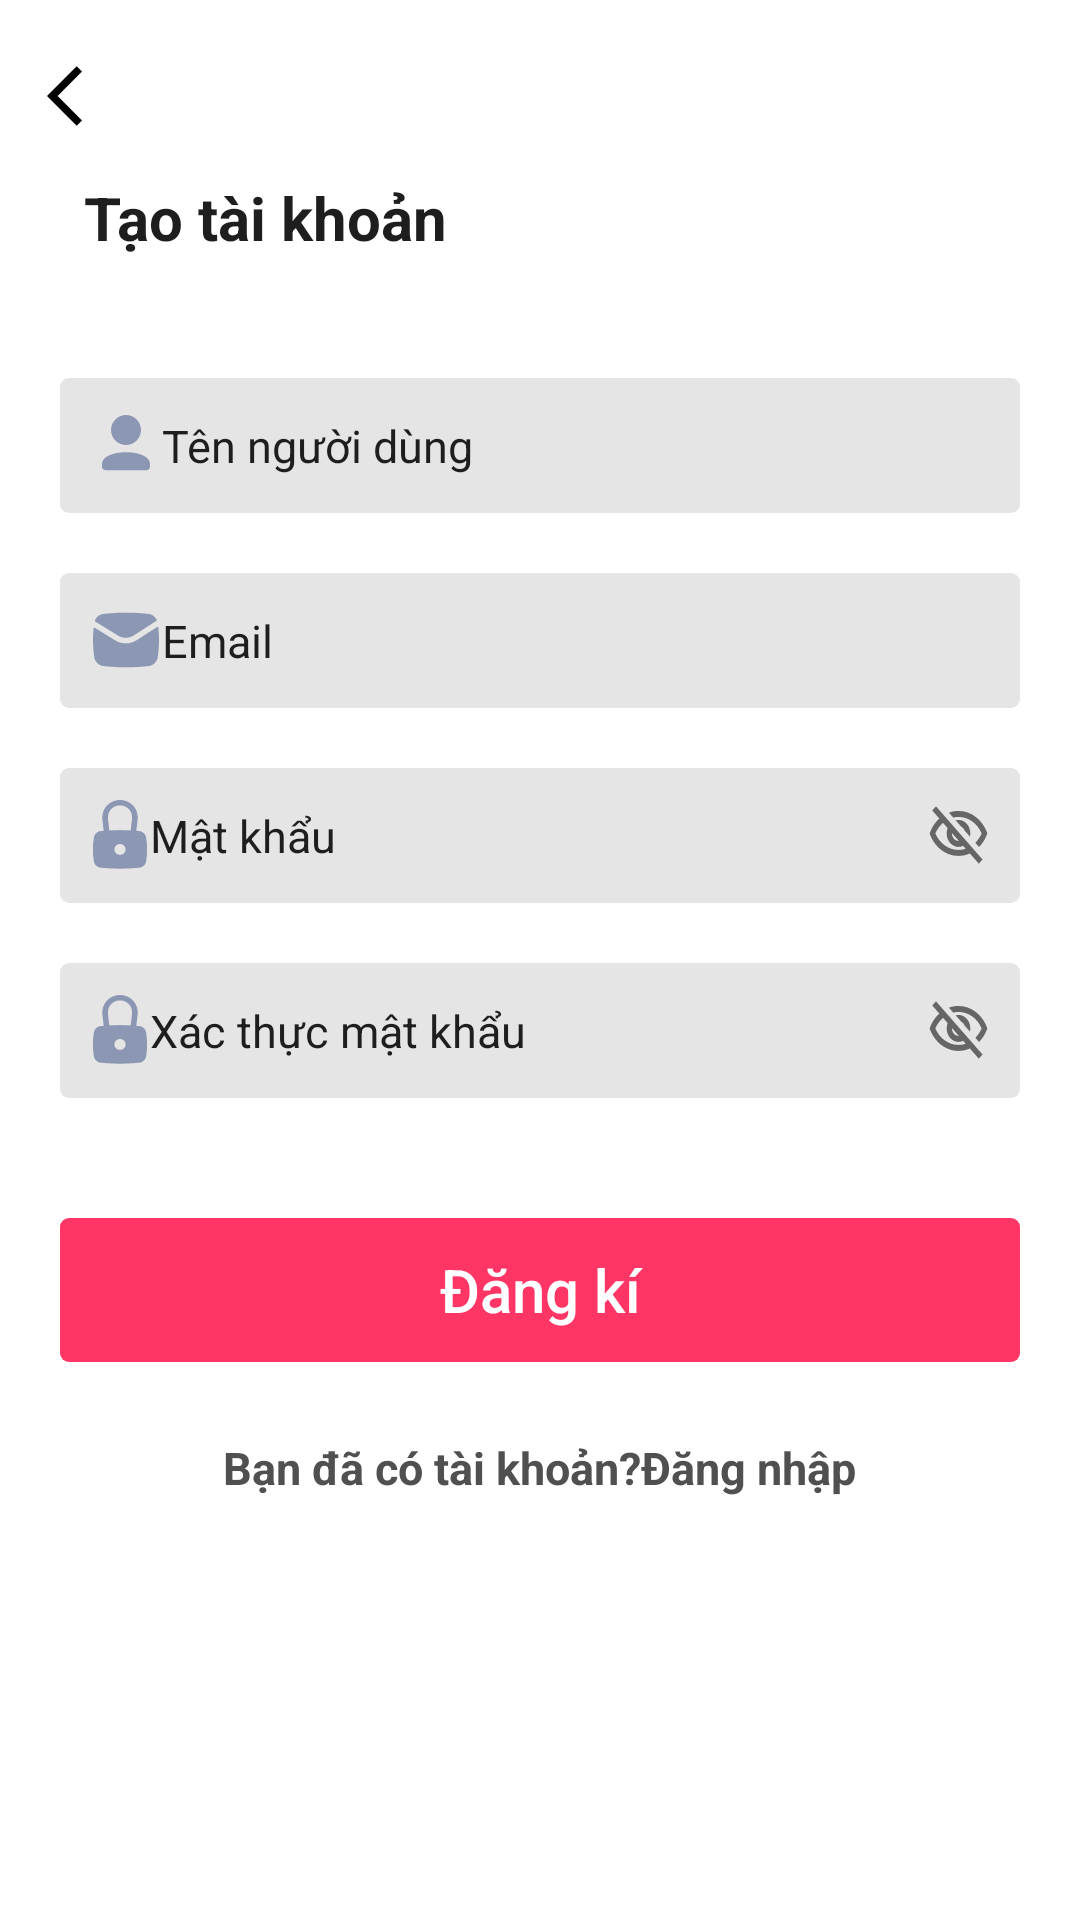

Android layout source for this screen:
<!-- AndroidManifest.xml: application theme Theme.DeAnNhom -->
<!-- res/layout/activity_sign_up.xml -->
<?xml version="1.0" encoding="utf-8"?>
<LinearLayout xmlns:android="http://schemas.android.com/apk/res/android"
    xmlns:app="http://schemas.android.com/apk/res-auto"
    xmlns:tools="http://schemas.android.com/tools"
    android:layout_width="match_parent"
    android:layout_height="match_parent"
    tools:context=".SignInActivity"
    android:background="@color/white"
    android:orientation="vertical"
    android:padding="10dp">

    <LinearLayout
        android:layout_width="match_parent"
        android:layout_height="wrap_content"
        >

        <ImageButton
            android:id="@+id/backButton"
            android:layout_width="35dp"
            android:layout_height="match_parent"
            android:layout_gravity="center"
            android:backgroundTint="@color/white"
            android:src="@drawable/ic_back_arrow" />
    </LinearLayout>

    <TextView
        android:layout_width="match_parent"
        android:layout_height="wrap_content"
        android:textSize="20dp"
        android:textAllCaps="false"
        android:textStyle="bold"
        android:text="Tạo tài khoản"
        android:textColor="@color/textPrimaryColor"
        android:layout_marginTop="5dp"
        android:layout_marginBottom="30dp"
        android:paddingLeft="18sp"
        />

    <EditText
        android:id="@+id/usernameTextView"
        android:layout_width="match_parent"
        android:layout_height="45dp"
        android:backgroundTint="@color/buttonTextSubColor"
        android:textColor="@color/textPrimaryColor"
        android:textColorHint="@color/textPrimaryColor"
        android:padding="10dp"
        android:layout_margin="10dp"
        android:background="@drawable/drawable_r10dp"
        android:hint="Tên người dùng"
        android:drawableLeft="@drawable/ic_user"
        android:textSize="15sp"/>

    <EditText
        android:id="@+id/emailEditText"
        android:layout_width="match_parent"
        android:layout_height="45dp"
        android:backgroundTint="@color/buttonTextSubColor"
        android:textColor="@color/textPrimaryColor"
        android:textColorHint="@color/textPrimaryColor"
        android:padding="10dp"
        android:layout_margin="10dp"
        android:hint="Email"
        android:background="@drawable/drawable_r10dp"
        android:drawableLeft="@drawable/ic_mail"
        android:textSize="15sp"
        />

    <EditText
        android:id="@+id/passwordEditText"
        android:layout_width="match_parent"
        android:layout_height="45dp"
        android:hint="Mật khẩu"
        android:backgroundTint="@color/buttonTextSubColor"
        android:textColor="@color/textPrimaryColor"
        android:textColorHint="@color/textPrimaryColor"
        android:padding="10dp"
        android:textSize="15sp"
        android:layout_margin="10dp"
        android:background="@drawable/drawable_r10dp"
        android:drawableRight="@drawable/ic_hide_password"
        android:drawableLeft="@drawable/ic_lock"
        android:inputType="textPassword"/>



    <EditText
        android:id="@+id/confirmPasswordEditText"
        android:layout_width="match_parent"
        android:layout_height="45dp"
        android:backgroundTint="@color/buttonTextSubColor"
        android:textColor="@color/textPrimaryColor"
        android:textColorHint="@color/textPrimaryColor"
        android:padding="10dp"
        android:hint="Xác thực mật khẩu"
        android:textSize="15sp"
        android:layout_margin="10dp"
        android:background="@drawable/drawable_r10dp"
        android:drawableRight="@drawable/ic_hide_password"
        android:drawableLeft="@drawable/ic_lock"
        android:inputType="textPassword"
        >
    </EditText>

    <Button
        android:id="@+id/signUpButton"
        android:layout_width="match_parent"
        android:layout_height="wrap_content"
        android:background="@drawable/drawable_r10dp"
        android:backgroundTint="@color/primaryColor"
        android:layout_marginLeft="10dp"
        android:layout_marginRight="10dp"
        android:layout_marginBottom="10dp"
        android:layout_marginTop="30dp"
        android:text="Đăng kí"
        android:textAllCaps="false"
        android:textColor="@color/white"
        android:textSize="20dp" />

    <TextView
        android:layout_width="wrap_content"
        android:layout_height="wrap_content"
        android:layout_marginTop="10dp"
        android:gravity="center"
        android:layout_gravity="center"
        android:paddingLeft="20dp"
        android:paddingTop="5dp"
        android:paddingRight="20dp"
        android:paddingBottom="5dp"
        android:text="Bạn đã có tài khoản?Đăng nhập"
        android:textColor="@color/textSubColor"
        android:textAlignment="center"
        android:textSize="15dp"
        android:textStyle="bold" />

</LinearLayout>
<!-- resources referenced by this layout -->
<resources>
  <color name="buttonTextSubColor">#E5E5E5</color>
  <color name="primaryColor">@color/pink</color>
  <color name="textPrimaryColor">@color/black</color>
  <color name="textSubColor">@color/greyPrimary</color>
  <color name="white">#FFFFFF</color>
  <!-- drawable drawable_r10dp (drawable) -->
  <?xml version="1.0" encoding="utf-8"?>
  <shape xmlns:android="http://schemas.android.com/apk/res/android"
      android:shape="rectangle">
      <corners android:radius="3dp"/>
      <padding
          android:bottom="0dp"
          android:left="0dp"
          android:right="0dp"
          android:top="0dp" />
  </shape>
  <!-- drawable ic_back_arrow (drawable) -->
  <vector android:height="24dp" android:tint="#000000"
      android:viewportHeight="24" android:viewportWidth="24"
      android:width="24dp" xmlns:android="http://schemas.android.com/apk/res/android">
      <path android:fillColor="@color/greySub" android:pathData="M11.67,3.87L9.9,2.1 0,12l9.9,9.9 1.77,-1.77L3.54,12z"/>
  </vector>
  <!-- drawable ic_mail (drawable) -->
  <vector xmlns:android="http://schemas.android.com/apk/res/android"
      android:width="24dp"
      android:height="20dp"
      android:viewportWidth="24"
      android:viewportHeight="20">
    <path
        android:pathData="M6.347,1.134C10.109,0.794 13.892,0.794 17.653,1.134L19.465,1.298C20.672,1.408 21.705,2.157 22.24,3.23C22.309,3.367 22.258,3.533 22.131,3.614L14.612,8.463C13,9.503 10.966,9.525 9.333,8.519L1.764,3.86C1.642,3.785 1.585,3.63 1.641,3.494C2.13,2.282 3.232,1.416 4.535,1.298L6.347,1.134Z"
        android:fillColor="#8C97B4"/>
    <path
        android:pathData="M1.634,5.958C1.447,5.843 1.208,5.967 1.187,6.192C0.882,9.337 0.956,12.511 1.408,15.641C1.646,17.292 2.939,18.557 4.535,18.701L6.347,18.865C10.109,19.206 13.892,19.206 17.653,18.865L19.465,18.701C21.061,18.557 22.354,17.292 22.592,15.641C23.057,12.42 23.122,9.152 22.786,5.918C22.762,5.691 22.519,5.569 22.333,5.689L15.56,10.057C13.378,11.464 10.627,11.493 8.418,10.134L1.634,5.958Z"
        android:fillColor="#8C97B4"/>
  </vector>
  <!-- drawable ic_user (drawable) -->
  <vector xmlns:android="http://schemas.android.com/apk/res/android"
      android:width="24dp"
      android:height="24dp"
      android:viewportWidth="24"
      android:viewportHeight="24">
      <path
          android:pathData="M12,2C9.243,2 7,4.243 7,7C7,9.757 9.243,12 12,12C14.757,12 17,9.757 17,7C17,4.243 14.757,2 12,2ZM12,14.4C8.777,14.4 4,15.427 4,18.4L4,19.2C4,19.888 4.55,20.4 5.222,20.4L18.778,20.4C19.45,20.4 20,19.888 20,19.2L20,18.4C20,15.427 15.223,14.4 12,14.4Z"
          android:fillColor="#8C97B4"
          android:fillType="evenOdd"/>
  </vector>
  <style name="Theme.DeAnNhom" parent="Theme.AppCompat.DayNight">
          
          <item name="colorPrimary">@color/white</item>
          <item name="colorPrimaryDark">@color/white</item>
          <item name="colorAccent">@color/teal_200</item>
          <item name="android:statusBarColor">#121212</item>
          <item name="android:actionBarStyle">@style/BaseActionBar</item>
          
      </style>
  <color name="pink">#FF3566</color>
  <color name="black">#1E1E1E</color>
  <color name="greyPrimary">#505050</color>
  <color name="greySub">#A0A0A0</color>
  <color name="teal_200">#FF03DAC5</color>
  <style name="BaseActionBar" parent="@android:style/Widget.Holo.Light.ActionBar">
          <item name="android:background">#FFFFFF</item>
      </style>
</resources>
